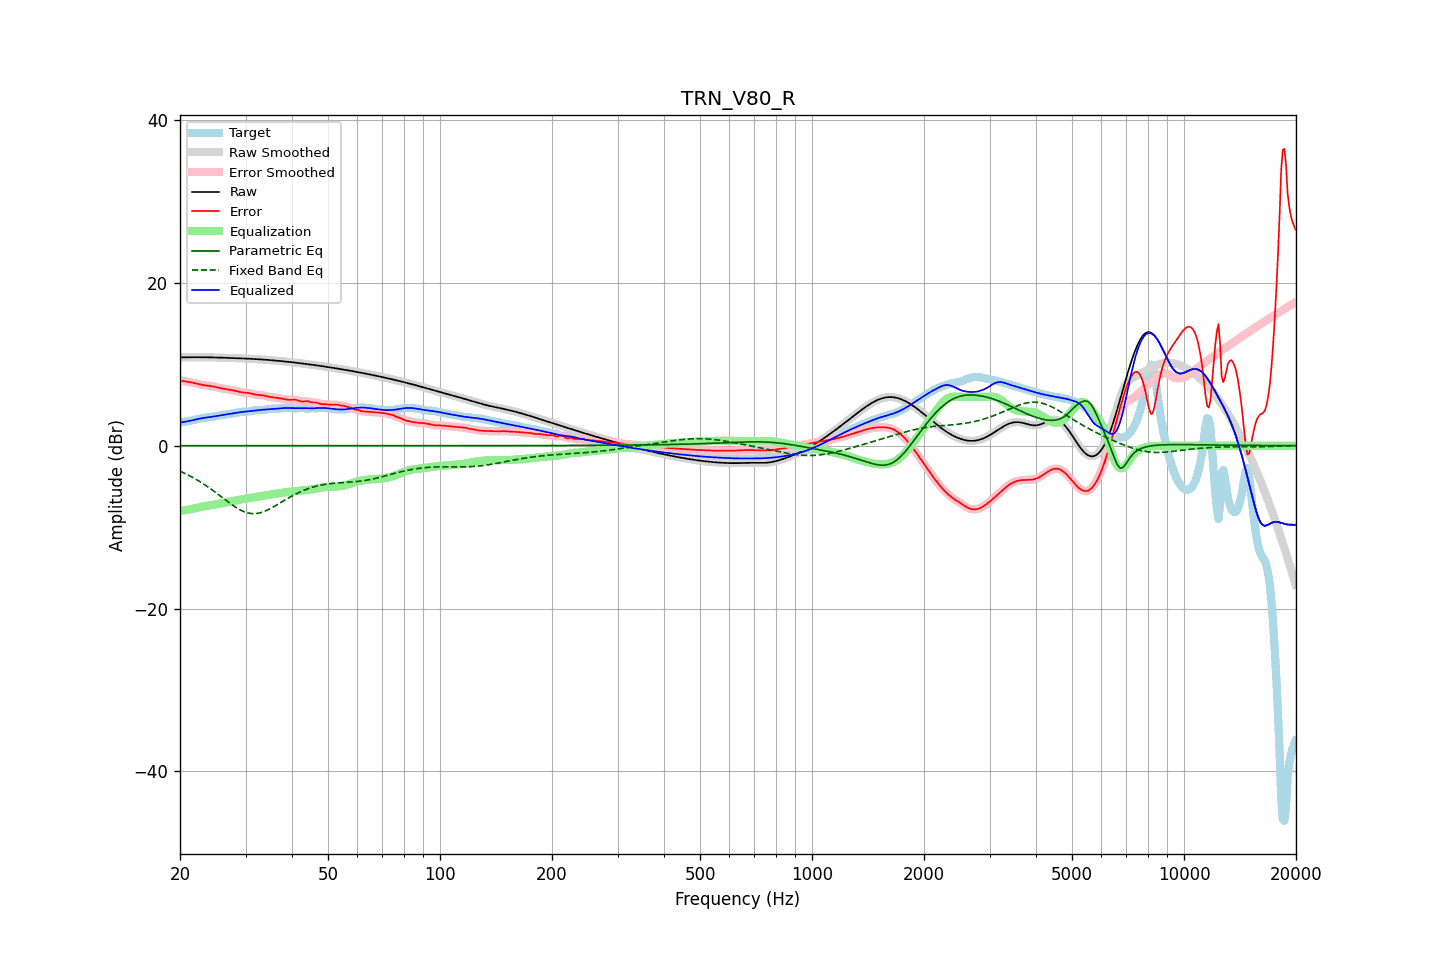

The file beside this chart, header and first rows:
frequency, raw, error, smoothed, error_smoothed, equalization, parametric_eq, fixed_band_eq, equalized_raw, equalized_smoothed, target
20.00, 10.85, 8.00, 10.85, 8.00, -8.00, 0.00, -3.13, 2.85, 2.85, 2.85
20.20, 10.86, 7.97, 10.86, 7.97, -7.98, 0.00, -3.22, 2.88, 2.88, 2.89
20.40, 10.86, 7.94, 10.86, 7.95, -7.95, 0.00, -3.31, 2.91, 2.91, 2.92
20.61, 10.87, 7.92, 10.87, 7.92, -7.92, 0.00, -3.40, 2.95, 2.95, 2.95
20.81, 10.87, 7.89, 10.87, 7.89, -7.89, 0.00, -3.50, 2.98, 2.98, 2.98
21.02, 10.87, 7.86, 10.87, 7.86, -7.85, 0.00, -3.60, 3.02, 3.02, 3.01
21.23, 10.87, 7.83, 10.87, 7.83, -7.82, 0.00, -3.70, 3.06, 3.06, 3.05
21.44, 10.88, 7.79, 10.88, 7.79, -7.78, 0.00, -3.80, 3.10, 3.10, 3.09
21.66, 10.88, 7.74, 10.88, 7.74, -7.74, 0.00, -3.91, 3.14, 3.14, 3.13
21.87, 10.88, 7.69, 10.88, 7.69, -7.69, 0.00, -4.02, 3.19, 3.19, 3.18
22.09, 10.88, 7.64, 10.88, 7.64, -7.65, 0.00, -4.13, 3.23, 3.23, 3.23
22.31, 10.88, 7.59, 10.88, 7.60, -7.60, 0.00, -4.25, 3.28, 3.28, 3.28
22.54, 10.88, 7.55, 10.88, 7.55, -7.55, 0.00, -4.37, 3.32, 3.32, 3.33
22.76, 10.88, 7.51, 10.88, 7.51, -7.51, 0.00, -4.49, 3.36, 3.36, 3.37
22.99, 10.87, 7.47, 10.87, 7.47, -7.48, 0.00, -4.61, 3.40, 3.40, 3.40
23.22, 10.87, 7.44, 10.87, 7.44, -7.44, 0.00, -4.74, 3.43, 3.43, 3.43
23.45, 10.87, 7.41, 10.87, 7.41, -7.41, 0.00, -4.87, 3.45, 3.45, 3.46
23.69, 10.87, 7.39, 10.87, 7.39, -7.39, 0.00, -5.01, 3.48, 3.48, 3.48
23.92, 10.86, 7.36, 10.86, 7.36, -7.36, 0.00, -5.14, 3.50, 3.50, 3.50
24.16, 10.86, 7.33, 10.86, 7.33, -7.33, 0.00, -5.28, 3.53, 3.53, 3.52
24.40, 10.85, 7.30, 10.85, 7.30, -7.30, 0.00, -5.43, 3.56, 3.56, 3.55
24.65, 10.85, 7.27, 10.85, 7.27, -7.26, 0.00, -5.57, 3.59, 3.59, 3.58
24.89, 10.84, 7.23, 10.84, 7.23, -7.22, 0.00, -5.72, 3.62, 3.62, 3.62
25.14, 10.84, 7.18, 10.84, 7.18, -7.18, 0.00, -5.86, 3.66, 3.66, 3.66
25.39, 10.83, 7.14, 10.83, 7.14, -7.14, 0.00, -6.01, 3.70, 3.70, 3.70
25.65, 10.83, 7.09, 10.83, 7.09, -7.09, 0.00, -6.16, 3.73, 3.73, 3.74
25.91, 10.82, 7.05, 10.82, 7.05, -7.05, 0.00, -6.32, 3.77, 3.77, 3.77
26.16, 10.81, 7.00, 10.81, 7.01, -7.01, 0.00, -6.47, 3.80, 3.80, 3.81
26.43, 10.81, 6.97, 10.81, 6.97, -6.98, 0.00, -6.62, 3.83, 3.83, 3.84
26.69, 10.80, 6.94, 10.80, 6.94, -6.94, 0.00, -6.77, 3.86, 3.86, 3.86
26.96, 10.79, 6.91, 10.79, 6.91, -6.91, 0.00, -6.92, 3.89, 3.89, 3.89
27.23, 10.79, 6.88, 10.79, 6.88, -6.87, 0.00, -7.06, 3.91, 3.91, 3.91
27.50, 10.78, 6.85, 10.78, 6.85, -6.84, 0.00, -7.21, 3.94, 3.94, 3.93
27.77, 10.77, 6.81, 10.77, 6.81, -6.80, 0.00, -7.34, 3.98, 3.98, 3.96
28.05, 10.77, 6.77, 10.76, 6.76, -6.75, 0.00, -7.48, 4.01, 4.01, 4.00
28.33, 10.76, 6.72, 10.76, 6.72, -6.71, 0.00, -7.60, 4.05, 4.05, 4.04
28.62, 10.75, 6.67, 10.75, 6.67, -6.67, 0.00, -7.73, 4.08, 4.08, 4.08
28.90, 10.74, 6.62, 10.74, 6.62, -6.63, 0.00, -7.84, 4.11, 4.11, 4.12
29.19, 10.73, 6.58, 10.73, 6.58, -6.60, 0.00, -7.94, 4.14, 4.14, 4.15
29.48, 10.73, 6.55, 10.73, 6.55, -6.57, 0.00, -8.03, 4.16, 4.16, 4.18
29.78, 10.72, 6.53, 10.72, 6.53, -6.54, 0.00, -8.12, 4.18, 4.18, 4.19
30.08, 10.71, 6.51, 10.71, 6.51, -6.51, 0.00, -8.19, 4.20, 4.20, 4.19
30.38, 10.70, 6.50, 10.70, 6.50, -6.48, 0.00, -8.25, 4.22, 4.22, 4.20
30.68, 10.69, 6.47, 10.69, 6.47, -6.44, 0.00, -8.29, 4.25, 4.25, 4.22
30.99, 10.68, 6.43, 10.68, 6.43, -6.41, 0.00, -8.32, 4.27, 4.27, 4.25
31.30, 10.67, 6.38, 10.67, 6.38, -6.37, 0.00, -8.34, 4.30, 4.30, 4.29
31.61, 10.66, 6.32, 10.66, 6.32, -6.34, 0.00, -8.35, 4.32, 4.32, 4.34
31.93, 10.65, 6.27, 10.65, 6.28, -6.30, 0.00, -8.33, 4.34, 4.34, 4.37
32.24, 10.63, 6.24, 10.63, 6.24, -6.27, 0.00, -8.32, 4.36, 4.36, 4.39
32.57, 10.62, 6.22, 10.62, 6.23, -6.24, 0.00, -8.28, 4.38, 4.38, 4.40
32.89, 10.61, 6.22, 10.61, 6.22, -6.21, 0.00, -8.23, 4.40, 4.40, 4.39
33.22, 10.60, 6.21, 10.60, 6.20, -6.18, 0.00, -8.17, 4.42, 4.42, 4.39
33.55, 10.58, 6.18, 10.58, 6.18, -6.15, 0.00, -8.11, 4.43, 4.43, 4.40
33.89, 10.57, 6.14, 10.57, 6.14, -6.12, 0.00, -8.03, 4.45, 4.45, 4.43
34.23, 10.55, 6.09, 10.55, 6.09, -6.09, 0.00, -7.94, 4.47, 4.47, 4.47
34.57, 10.54, 6.03, 10.54, 6.04, -6.05, 0.00, -7.84, 4.49, 4.49, 4.50
34.92, 10.52, 5.99, 10.52, 5.99, -6.02, 0.00, -7.75, 4.51, 4.51, 4.53
35.27, 10.51, 5.96, 10.51, 5.96, -5.98, 0.00, -7.64, 4.52, 4.53, 4.54
35.62, 10.49, 5.94, 10.49, 5.94, -5.95, 0.00, -7.53, 4.54, 4.54, 4.55
35.97, 10.47, 5.92, 10.47, 5.92, -5.92, 0.00, -7.41, 4.55, 4.55, 4.55
... 635 more rows
